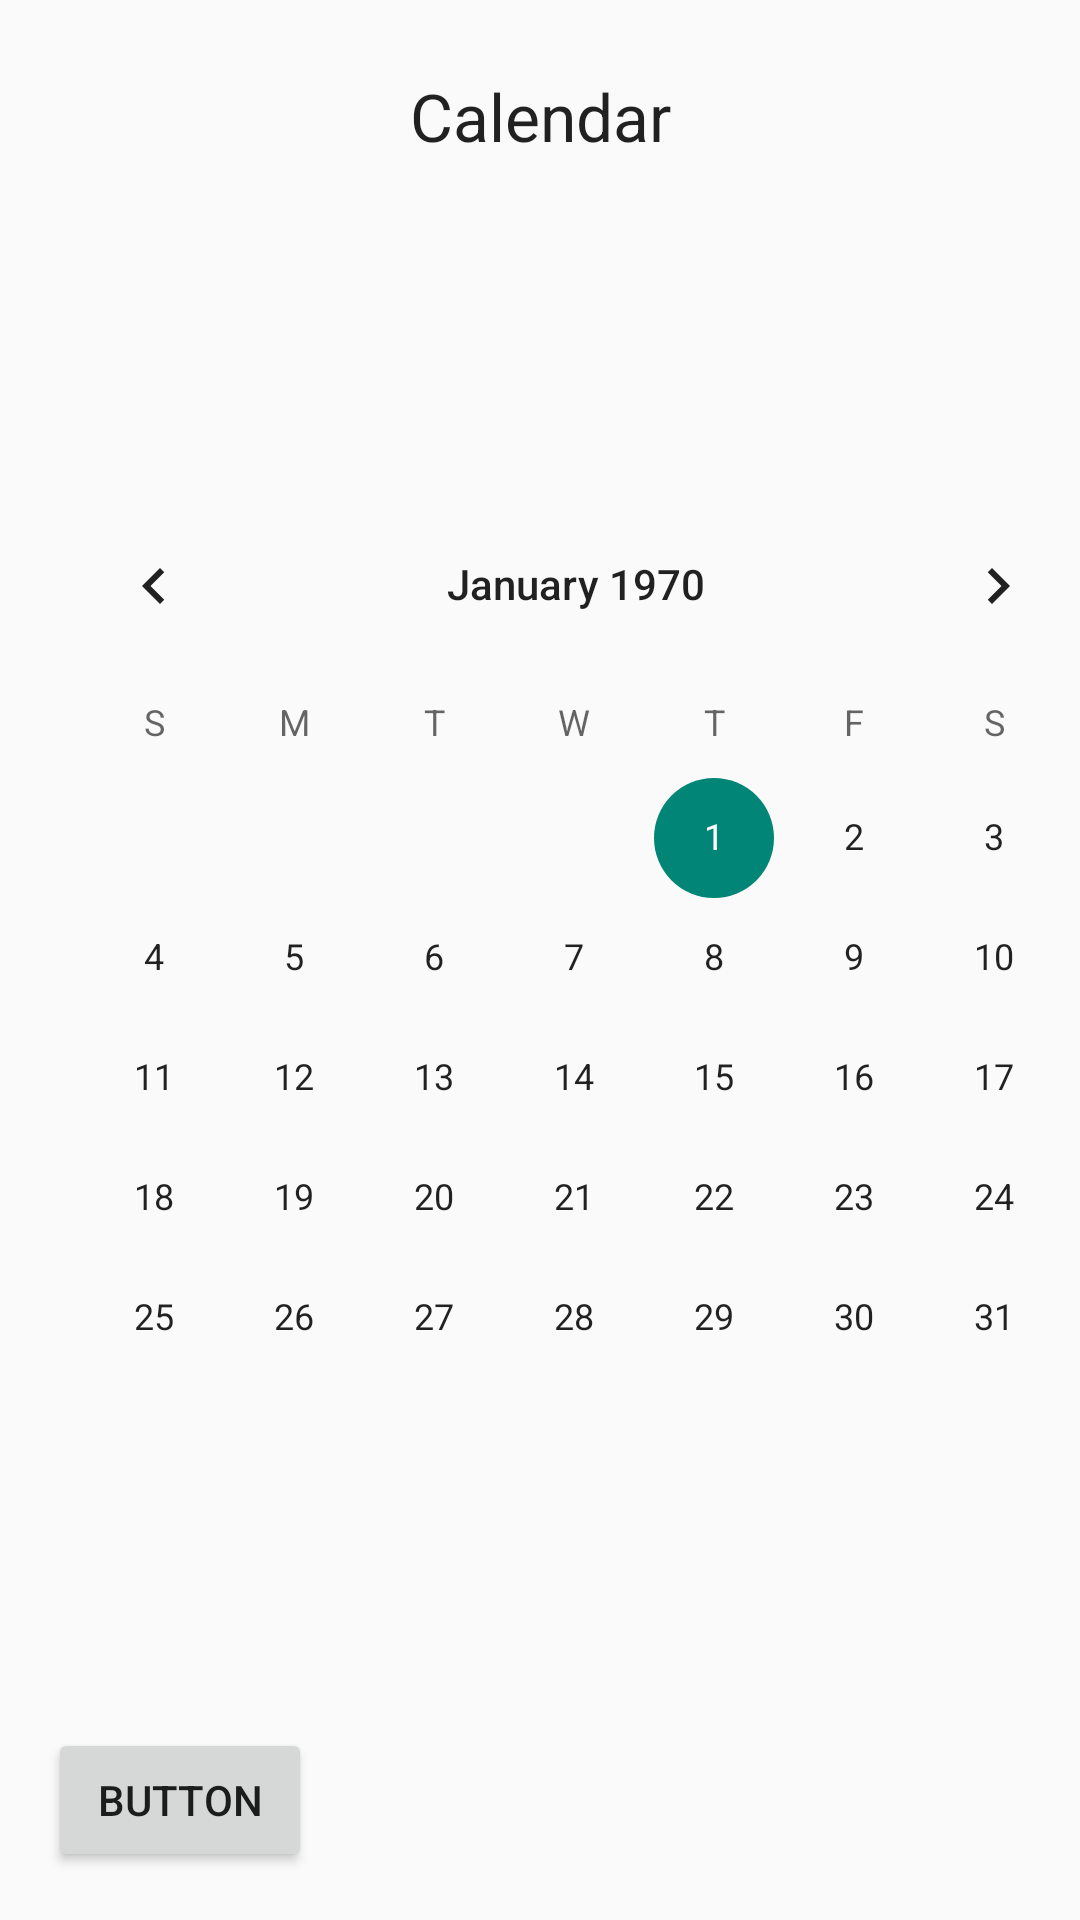

Reconstruct the res/layout file that produces this screen, plus the resources it refers to.
<!-- AndroidManifest.xml: application theme Theme.AppCompat.Light.NoActionBar -->
<!-- res/layout/activity_calendar_page.xml -->
<?xml version="1.0" encoding="utf-8"?>
<android.support.constraint.ConstraintLayout xmlns:android="http://schemas.android.com/apk/res/android"
    xmlns:app="http://schemas.android.com/apk/res-auto"
    xmlns:tools="http://schemas.android.com/tools"
    android:layout_width="match_parent"
    android:layout_height="match_parent"
    tools:context="infs3605.prepto.CalendarPage">

    <CalendarView
        android:id="@+id/calendarView"
        android:layout_width="368dp"
        android:layout_height="347dp"
        android:layout_marginBottom="32dp"
        android:layout_marginLeft="8dp"
        android:layout_marginRight="8dp"
        android:layout_marginTop="8dp"
        app:layout_constraintBottom_toBottomOf="parent"
        app:layout_constraintHorizontal_bias="0.0"
        app:layout_constraintLeft_toLeftOf="parent"
        app:layout_constraintRight_toRightOf="parent"
        app:layout_constraintTop_toBottomOf="@+id/textView" />

    <TextView
        android:id="@+id/textView"
        android:layout_width="wrap_content"
        android:layout_height="wrap_content"
        android:layout_marginTop="24dp"
        android:text="Calendar"
        android:textAppearance="@style/Base.TextAppearance.AppCompat.Large"
        app:layout_constraintLeft_toLeftOf="parent"
        app:layout_constraintRight_toRightOf="parent"
        app:layout_constraintTop_toTopOf="parent" />

    <Button
        android:id="@+id/button"
        android:layout_width="wrap_content"
        android:layout_height="wrap_content"
        android:layout_marginBottom="16dp"
        android:layout_marginLeft="16dp"
        android:text="Button"
        app:layout_constraintBottom_toBottomOf="parent"
        app:layout_constraintLeft_toLeftOf="parent" />
</android.support.constraint.ConstraintLayout>
<!-- resources referenced by this layout -->
<resources>

</resources>
